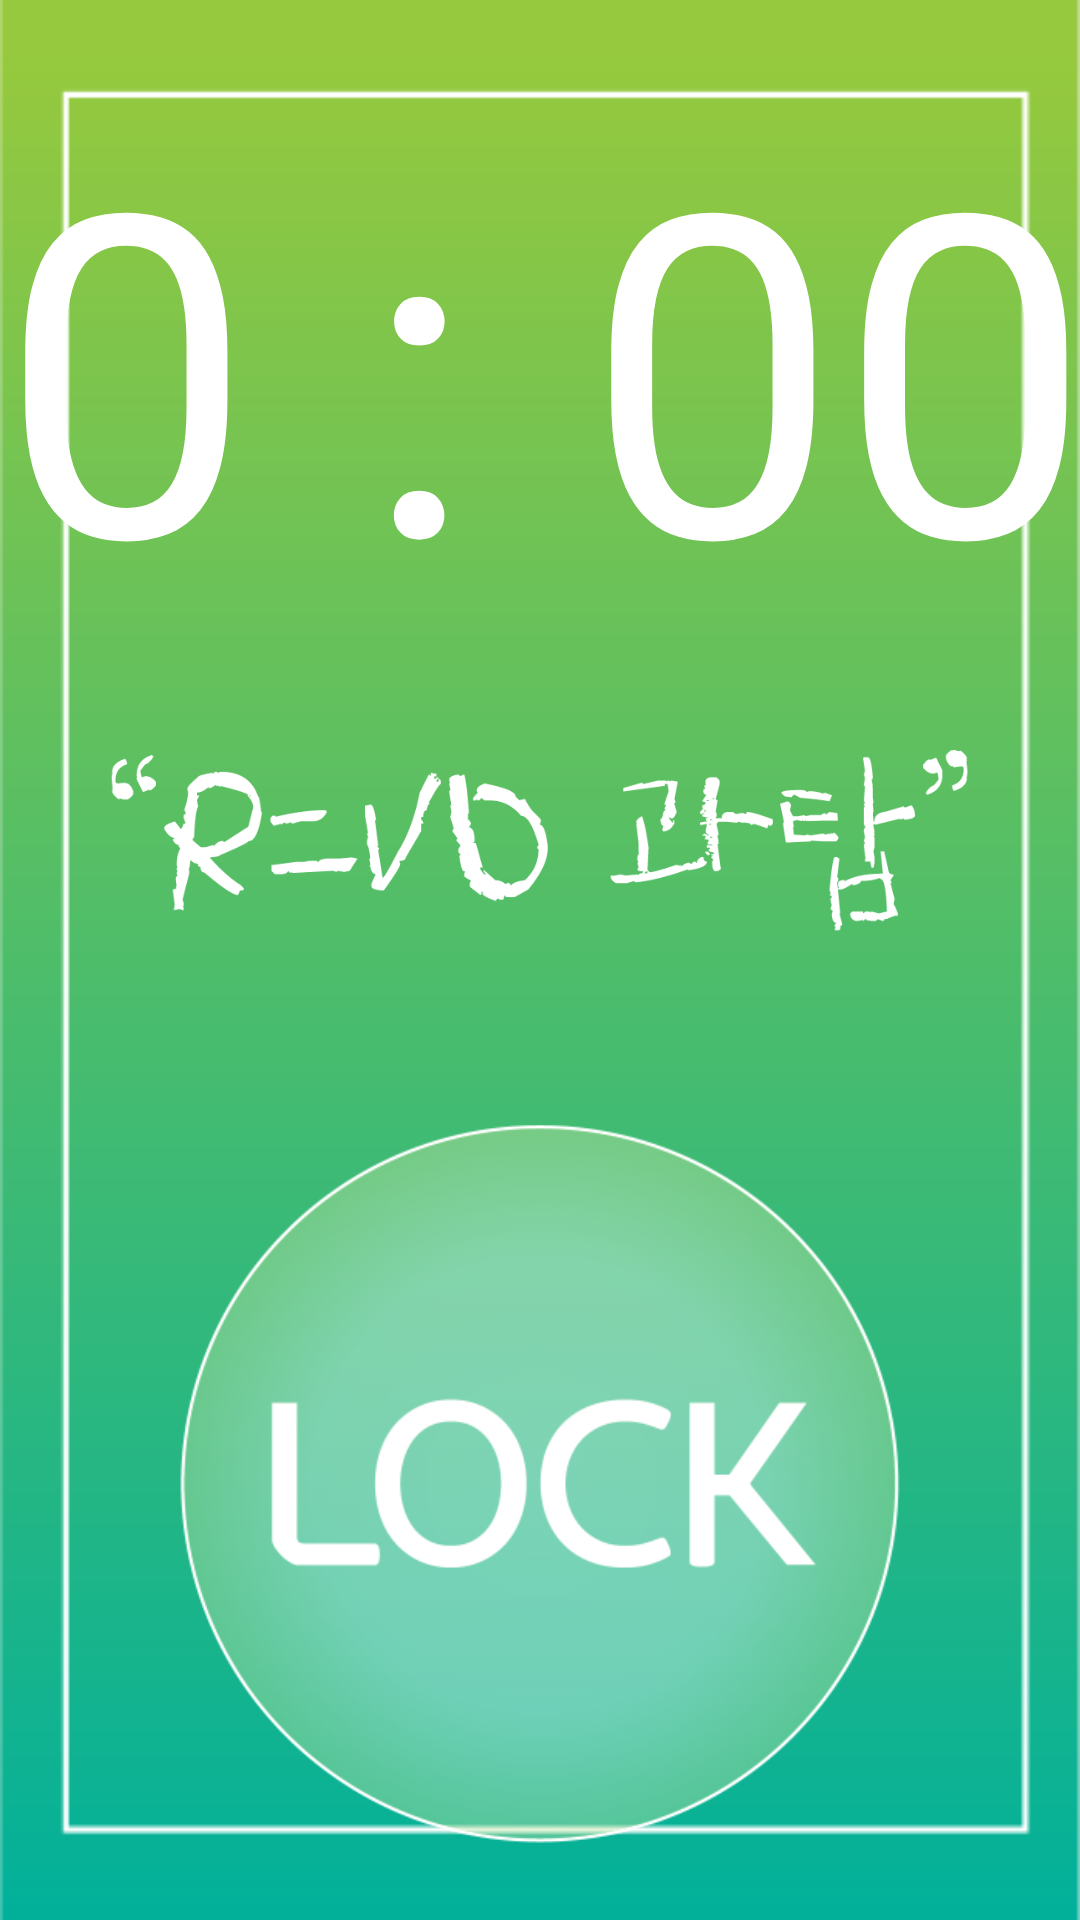

Write the Android layout XML for this screen, with the resource values it uses.
<!-- AndroidManifest.xml: application theme AppTheme -->
<!-- res/layout/activity_main.xml -->
<?xml version="1.0" encoding="utf-8"?>
<LinearLayout xmlns:android="http://schemas.android.com/apk/res/android"
    xmlns:app="http://schemas.android.com/apk/res-auto"
    xmlns:tools="http://schemas.android.com/tools"
    android:layout_width="match_parent"
    android:layout_height="match_parent"
    tools:context="rlathfdl463.kr.hs.emirim.test01.MainActivity"
    android:orientation="vertical"
    android:gravity="center"
    android:background="@drawable/background_s">
    <GridLayout
        android:layout_width="wrap_content"
        android:layout_height="wrap_content"
        android:orientation="horizontal">
        <TextView
            android:textSize="150dp"
            android:textColor="#ffffff"
            android:id="@+id/min"
            android:layout_width="wrap_content"
            android:layout_height="wrap_content"
            android:text="0"/>

        <TextView
            android:textSize="150dp"
            android:textColor="#ffffff"
            android:layout_width="wrap_content"
            android:layout_height="wrap_content"
            android:text=" : "/>

        <TextView
            android:textSize="150dp"
            android:textColor="#ffffff"
            android:id="@+id/sec"
            android:layout_width="wrap_content"
            android:layout_height="wrap_content"
            android:text="00"/>

    </GridLayout>
    <GridLayout
        android:layout_width="wrap_content"
        android:layout_height="wrap_content"
        android:orientation="horizontal">
        <ImageView
            android:layout_width="300dp"
            android:layout_height="100dp"
            android:src="@drawable/top"/>
    </GridLayout>
    
    <ImageView
        android:layout_marginTop="50dp"
        android:layout_width="250dp"
        android:layout_height="250dp"
        android:src="@drawable/lock"/>
</LinearLayout>
<!-- resources referenced by this layout -->
<resources>
  <!-- drawable background_s: png bitmap (drawable, 4179 bytes) -->
  <!-- drawable lock: png bitmap (drawable, 52966 bytes) -->
  <!-- drawable top: png bitmap (drawable, 18994 bytes) -->
  <style name="AppTheme" parent="Theme.AppCompat.Light.DarkActionBar">
          
          <item name="colorPrimary">@color/colorPrimary</item>
          <item name="colorPrimaryDark">@color/colorPrimaryDark</item>
          <item name="colorAccent">@color/colorAccent</item>
          <item name="windowActionBar">false</item>
          <item name="windowNoTitle">true</item>
      </style>
  <color name="colorPrimary">#1F9145</color>
  <color name="colorPrimaryDark">#1F9145</color>
  <color name="colorAccent">#C8E5CE</color>
</resources>
